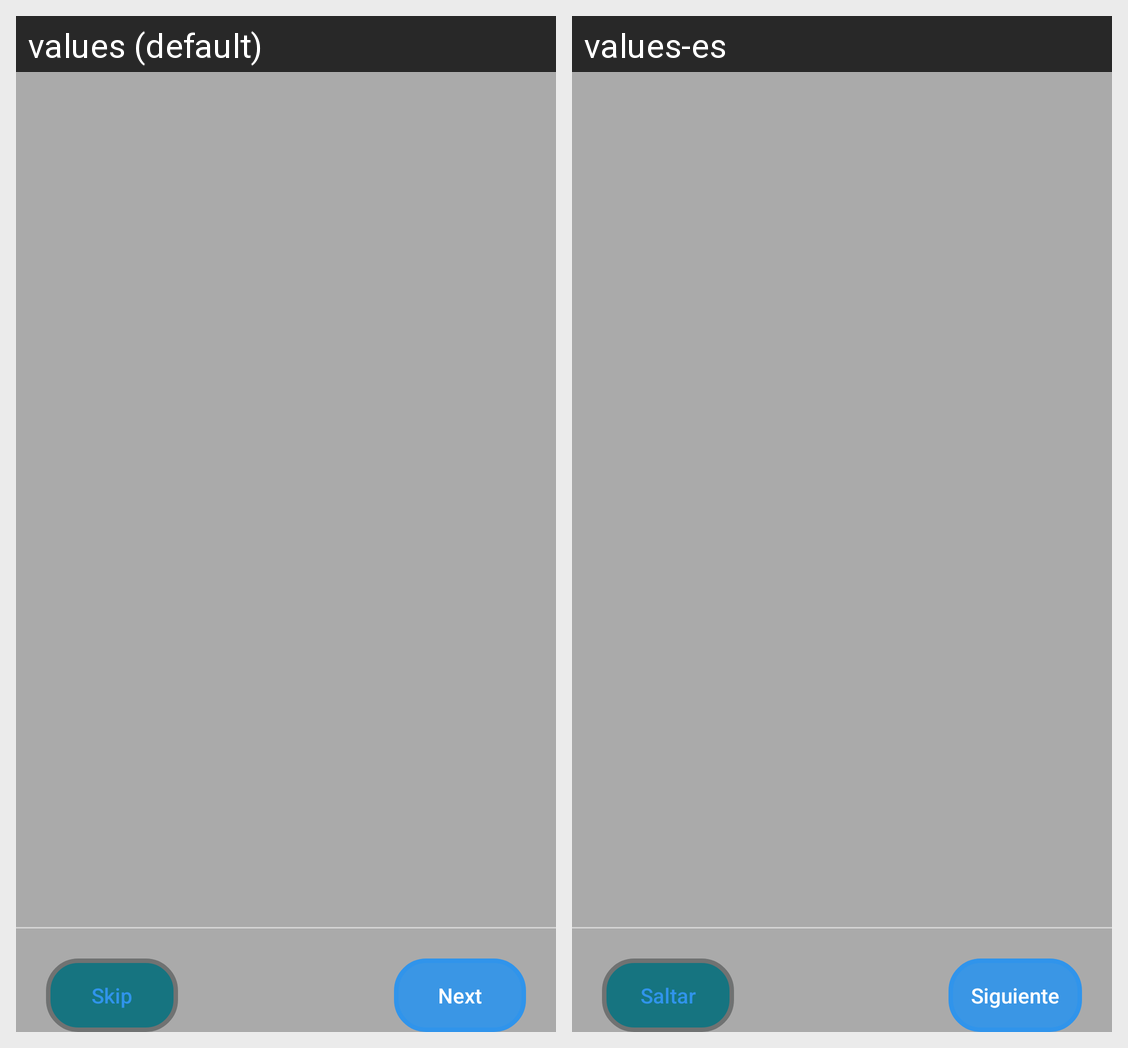

Translations of the strings shown on this Android screen, per locale in the grid:
Android screen res/layout/activity_onboarding.xml rendered under 2 locales, left to right: values (default), values-es. Device: Nexus 5 (rendered at 1080×1920; each locale shown at half size, 540×960, under a caption strip naming it); theme AppTheme.
Strings drawn on this screen, with the default value and each locale's value (text and hints the layout hard-codes, and strings that could not be matched under every locale, appear in the picture but are not listed):

saltar
  values: Skip
  values-es: Saltar

siguiente
  values: Next
  values-es: Siguiente
